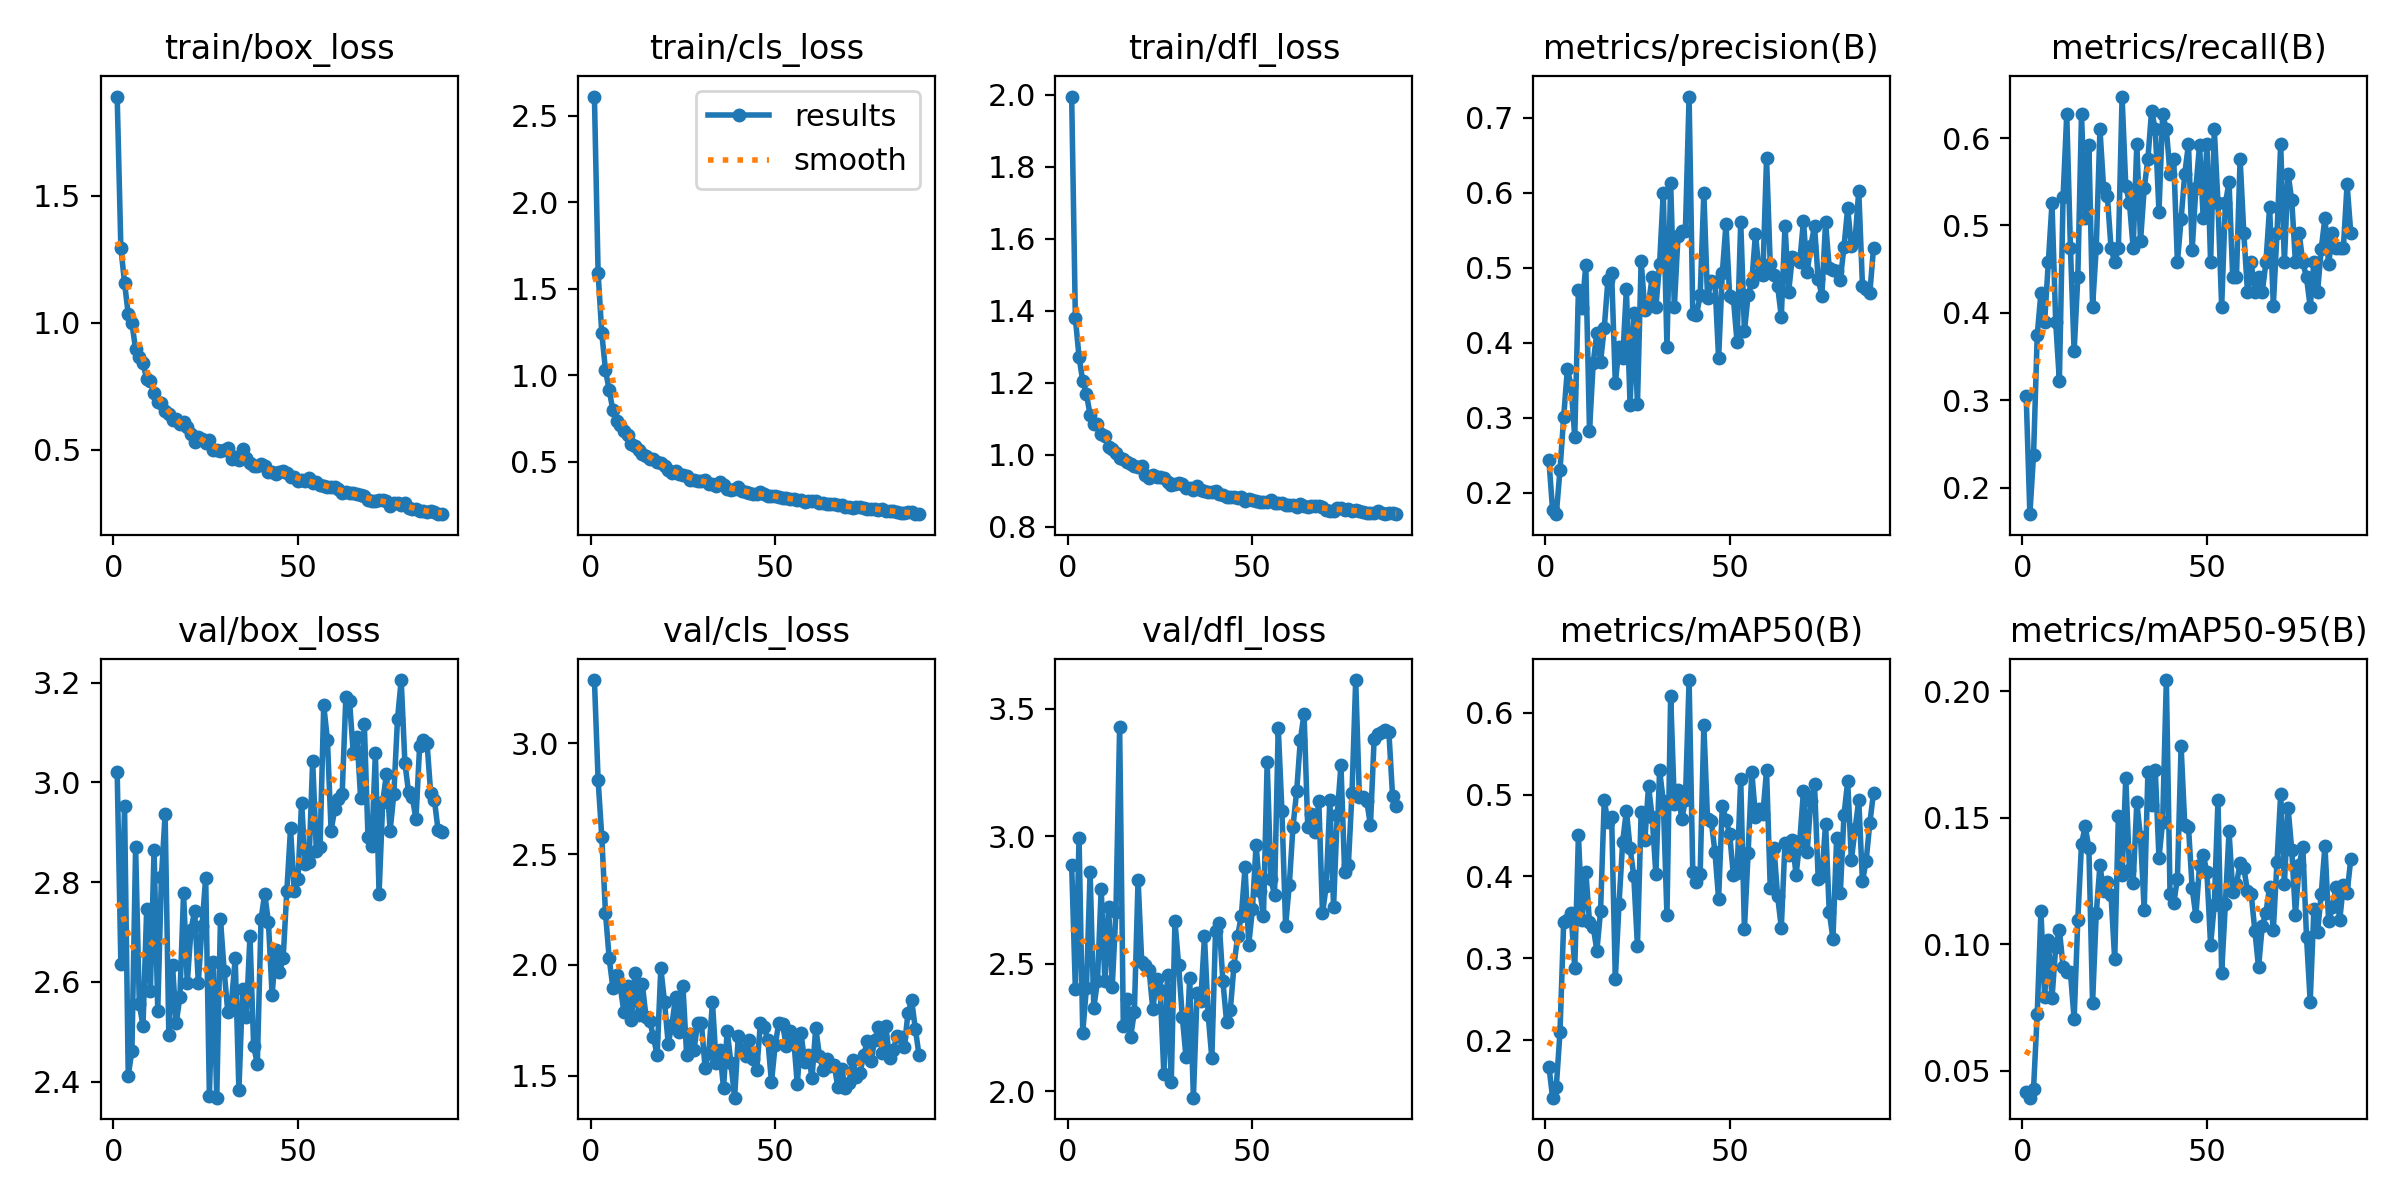

The file beside this chart, header and first rows:
epoch, time, train/box_loss, train/cls_loss, train/dfl_loss, metrics/precision(B), metrics/recall(B), metrics/mAP50(B), metrics/mAP50-95(B), val/box_loss, val/cls_loss, val/dfl_loss, lr/pg0, lr/pg1, lr/pg2
1, 9.83, 1.89, 2.612, 1.995, 0.2432, 0.3051, 0.1679, 0.04162, 3.021, 3.286, 2.885, 0.000662, 0.000662, 0.000662
2, 17.84, 1.295, 1.59, 1.38, 0.1764, 0.1695, 0.13, 0.03945, 2.636, 2.835, 2.399, 0.001316, 0.001316, 0.001316
3, 27.63, 1.157, 1.243, 1.271, 0.1714, 0.2373, 0.1436, 0.04305, 2.952, 2.577, 2.993, 0.001956, 0.001956, 0.001956
4, 37.63, 1.034, 1.03, 1.205, 0.23, 0.3747, 0.2098, 0.07267, 2.412, 2.234, 2.23, 0.001941, 0.001941, 0.001941
5, 47.38, 0.9982, 0.915, 1.168, 0.3007, 0.4228, 0.3441, 0.1132, 2.462, 2.03, 2.406, 0.001921, 0.001921, 0.001921
6, 55.57, 0.8953, 0.7995, 1.111, 0.3646, 0.3898, 0.3464, 0.07929, 2.871, 1.898, 2.859, 0.001901, 0.001901, 0.001901
7, 62.59, 0.8636, 0.7366, 1.086, 0.3427, 0.4576, 0.3556, 0.1017, 2.556, 1.955, 2.327, 0.001881, 0.001881, 0.001881
8, 70.57, 0.842, 0.714, 1.086, 0.2744, 0.5254, 0.2879, 0.07865, 2.512, 1.903, 2.432, 0.001861, 0.001861, 0.001861
9, 76.91, 0.7769, 0.6759, 1.059, 0.4703, 0.3898, 0.4504, 0.09882, 2.747, 1.787, 2.794, 0.001842, 0.001842, 0.001842
10, 85.31, 0.7713, 0.655, 1.051, 0.4463, 0.322, 0.3472, 0.1058, 2.582, 1.905, 2.431, 0.001822, 0.001822, 0.001822
11, 94.21, 0.7242, 0.6034, 1.022, 0.5031, 0.5322, 0.4058, 0.09124, 2.865, 1.749, 2.722, 0.001802, 0.001802, 0.001802
12, 101.4, 0.687, 0.5899, 1.016, 0.2825, 0.6271, 0.3446, 0.08891, 2.543, 1.965, 2.41, 0.001782, 0.001782, 0.001782
13, 108.6, 0.6826, 0.568, 1.005, 0.3726, 0.4746, 0.3389, 0.08896, 2.811, 1.775, 2.704, 0.001762, 0.001762, 0.001762
14, 117.6, 0.6537, 0.5466, 0.992, 0.4132, 0.3559, 0.3094, 0.07042, 2.936, 1.912, 3.427, 0.001743, 0.001743, 0.001743
15, 126.2, 0.6428, 0.5365, 0.9891, 0.3747, 0.4407, 0.3579, 0.1098, 2.494, 1.763, 2.255, 0.001723, 0.001723, 0.001723
16, 133, 0.619, 0.5163, 0.9809, 0.4195, 0.6271, 0.4928, 0.1396, 2.634, 1.746, 2.36, 0.001703, 0.001703, 0.001703
17, 140.1, 0.6211, 0.5156, 0.9735, 0.4835, 0.5085, 0.4662, 0.1466, 2.517, 1.676, 2.214, 0.001683, 0.001683, 0.001683
18, 146.3, 0.6027, 0.4963, 0.9679, 0.4927, 0.5925, 0.4732, 0.1381, 2.57, 1.591, 2.312, 0.001663, 0.001663, 0.001663
19, 154.6, 0.6093, 0.4932, 0.9666, 0.3457, 0.4068, 0.2748, 0.07672, 2.778, 1.986, 2.83, 0.001644, 0.001644, 0.001644
20, 162.5, 0.59, 0.4753, 0.9677, 0.394, 0.4746, 0.3666, 0.1124, 2.598, 1.833, 2.505, 0.001624, 0.001624, 0.001624
21, 170.8, 0.5611, 0.4538, 0.943, 0.3793, 0.6102, 0.4425, 0.1312, 2.704, 1.645, 2.493, 0.001604, 0.001604, 0.001604
22, 178.6, 0.5321, 0.435, 0.9344, 0.4713, 0.5424, 0.4802, 0.121, 2.743, 1.728, 2.474, 0.001584, 0.001584, 0.001584
23, 186.4, 0.5521, 0.4459, 0.9439, 0.3166, 0.5341, 0.4348, 0.1247, 2.598, 1.855, 2.321, 0.001564, 0.001564, 0.001564
24, 193.3, 0.5437, 0.4298, 0.939, 0.4389, 0.4746, 0.4008, 0.1197, 2.712, 1.698, 2.441, 0.001545, 0.001545, 0.001545
25, 201.7, 0.5275, 0.4255, 0.9368, 0.318, 0.4576, 0.3153, 0.09406, 2.809, 1.904, 2.396, 0.001525, 0.001525, 0.001525
26, 208.8, 0.5392, 0.4164, 0.934, 0.509, 0.4746, 0.4788, 0.1508, 2.371, 1.593, 2.066, 0.001505, 0.001505, 0.001505
27, 216.4, 0.4986, 0.3968, 0.923, 0.4432, 0.6476, 0.4439, 0.1273, 2.64, 1.69, 2.454, 0.001485, 0.001485, 0.001485
28, 223.2, 0.4979, 0.3928, 0.9149, 0.452, 0.5452, 0.5102, 0.1659, 2.368, 1.618, 2.035, 0.001465, 0.001465, 0.001465
29, 230.3, 0.4944, 0.3906, 0.9195, 0.4873, 0.5254, 0.4721, 0.1294, 2.726, 1.739, 2.667, 0.001446, 0.001446, 0.001446
30, 239, 0.4983, 0.3901, 0.9212, 0.4477, 0.4746, 0.4025, 0.1242, 2.622, 1.737, 2.493, 0.001426, 0.001426, 0.001426
31, 246.2, 0.5088, 0.3943, 0.9178, 0.5054, 0.5932, 0.5294, 0.156, 2.539, 1.536, 2.289, 0.001406, 0.001406, 0.001406
32, 253.5, 0.4647, 0.3731, 0.9069, 0.5994, 0.482, 0.4925, 0.1422, 2.561, 1.602, 2.133, 0.001386, 0.001386, 0.001386
33, 260, 0.4706, 0.3708, 0.9071, 0.3937, 0.5424, 0.3526, 0.1138, 2.647, 1.833, 2.444, 0.001366, 0.001366, 0.001366
34, 266.8, 0.459, 0.3622, 0.9033, 0.6133, 0.5763, 0.6208, 0.168, 2.383, 1.556, 1.974, 0.001347, 0.001347, 0.001347
35, 274.5, 0.5021, 0.3846, 0.9122, 0.4473, 0.631, 0.4888, 0.1551, 2.586, 1.615, 2.385, 0.001327, 0.001327, 0.001327
36, 282.5, 0.466, 0.3636, 0.9008, 0.5425, 0.6102, 0.5057, 0.1688, 2.529, 1.444, 2.353, 0.001307, 0.001307, 0.001307
37, 289.8, 0.4474, 0.3437, 0.8983, 0.549, 0.5159, 0.4698, 0.1341, 2.693, 1.704, 2.607, 0.001287, 0.001287, 0.001287
38, 296.6, 0.4349, 0.337, 0.8952, 0.5494, 0.6271, 0.4928, 0.1484, 2.471, 1.557, 2.3, 0.001267, 0.001267, 0.001267
39, 303.2, 0.4364, 0.3423, 0.8958, 0.728, 0.6102, 0.6398, 0.2044, 2.436, 1.401, 2.128, 0.001248, 0.001248, 0.001248
40, 310.5, 0.4432, 0.3517, 0.9006, 0.4388, 0.5593, 0.4056, 0.1201, 2.726, 1.679, 2.627, 0.001228, 0.001228, 0.001228
41, 317.3, 0.4356, 0.3325, 0.8909, 0.4368, 0.5763, 0.3931, 0.1163, 2.777, 1.617, 2.658, 0.001208, 0.001208, 0.001208
42, 324.1, 0.4114, 0.3227, 0.8881, 0.4629, 0.4576, 0.4032, 0.126, 2.72, 1.587, 2.43, 0.001188, 0.001188, 0.001188
43, 332.7, 0.4132, 0.3182, 0.8836, 0.5994, 0.5072, 0.5847, 0.1782, 2.574, 1.659, 2.271, 0.001168, 0.001168, 0.001168
44, 339.9, 0.4063, 0.3166, 0.883, 0.4597, 0.5593, 0.4698, 0.147, 2.665, 1.573, 2.316, 0.001149, 0.001149, 0.001149
45, 346.8, 0.4139, 0.3154, 0.8835, 0.4817, 0.5932, 0.4679, 0.1464, 2.619, 1.525, 2.492, 0.001129, 0.001129, 0.001129
46, 355.2, 0.4152, 0.3233, 0.8801, 0.4814, 0.4721, 0.4304, 0.1223, 2.648, 1.738, 2.609, 0.001109, 0.001109, 0.001109
47, 363.5, 0.4103, 0.3168, 0.8812, 0.3791, 0.5424, 0.3726, 0.1112, 2.783, 1.722, 2.688, 0.001089, 0.001089, 0.001089
48, 370.5, 0.3935, 0.3031, 0.8715, 0.4924, 0.5919, 0.4864, 0.1312, 2.908, 1.663, 2.877, 0.001069, 0.001069, 0.001069
49, 378, 0.3915, 0.3049, 0.8763, 0.5579, 0.5085, 0.4694, 0.1354, 2.782, 1.47, 2.573, 0.00105, 0.00105, 0.00105
50, 384.3, 0.3788, 0.2998, 0.8749, 0.462, 0.5932, 0.4517, 0.1284, 2.806, 1.638, 2.713, 0.00103, 0.00103, 0.00103
51, 390.9, 0.3819, 0.2977, 0.871, 0.4597, 0.4576, 0.4022, 0.09975, 2.96, 1.739, 2.967, 0.00101, 0.00101, 0.00101
52, 397.4, 0.379, 0.2892, 0.8676, 0.4005, 0.6102, 0.4048, 0.1157, 2.837, 1.732, 2.786, 0.0009902, 0.0009902, 0.0009902
53, 404.1, 0.388, 0.2925, 0.8699, 0.5605, 0.5254, 0.5189, 0.1569, 2.84, 1.635, 2.687, 0.0009704, 0.0009704, 0.0009704
54, 410.9, 0.3713, 0.2861, 0.8697, 0.4152, 0.4068, 0.3356, 0.08878, 3.043, 1.7, 3.291, 0.0009506, 0.0009506, 0.0009506
55, 418.3, 0.374, 0.2854, 0.8738, 0.4633, 0.5254, 0.4288, 0.116, 2.862, 1.671, 2.831, 0.0009308, 0.0009308, 0.0009308
56, 427.2, 0.361, 0.2783, 0.865, 0.4809, 0.5495, 0.5277, 0.1446, 2.87, 1.461, 2.77, 0.000911, 0.000911, 0.000911
57, 434.5, 0.3597, 0.2784, 0.865, 0.5453, 0.4407, 0.4731, 0.1208, 3.154, 1.693, 3.426, 0.0008912, 0.0008912, 0.0008912
58, 441.6, 0.353, 0.2686, 0.8664, 0.4921, 0.4407, 0.4829, 0.1237, 3.086, 1.562, 3.099, 0.0008714, 0.0008714, 0.0008714
59, 448.4, 0.3519, 0.275, 0.8614, 0.4902, 0.5763, 0.4761, 0.1321, 2.903, 1.594, 2.649, 0.0008516, 0.0008516, 0.0008516
60, 456.8, 0.3531, 0.2734, 0.8606, 0.6456, 0.4915, 0.5295, 0.1302, 2.948, 1.491, 2.809, 0.0008318, 0.0008318, 0.0008318
... 29 more rows
